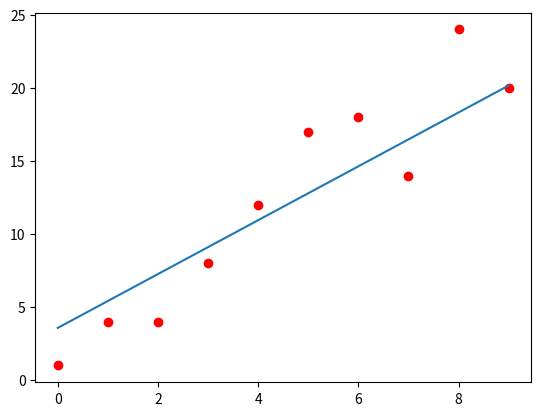

Recreate this plot in Python.
from matplotlib import pyplot as plt
import  random
# %matplotlib inline


def data():
    x = range(10)
    y = [(2*i+4) for i in x]
    for i in range(10):
        y[i] = y[i]+random.randint(0,8)-4
    return x,y


def SGD(x,y):
    error0 = 0
    step_size = 0.001
    esp = 1e-6
    #a = random.randint(0,4)
    #b = random.randint(0,8)
    a = 1.2
    b = 3.5
    m = len(x)

    n = 0
    while True:
        i = random.randint(0,m-1)

        sum0 = a * x[i] + b - y[i]
        sum1 = (a * x[i] + b - y[i])*x[i]
        error1 = (a * x[i] + b - y[i])**2

        a = a - sum1*step_size/m
        b = b - sum0*step_size/m
        print('a=%f,b=%f,error=%f'%(a,b,error1))

        if abs(error1-error0)<esp:  
            break
        error0 = error1
        n = n+1
        if n%20==0:                
                print('ITERATE%d'%n)
        if (n>500):
            break
    return a,b
if __name__ == '__main__':
    x,y = data()
    a,b = SGD(x,y)
    X = range(10)
    Y = [(a*i+b) for i in X]

    plt.scatter(x,y,color='red')
    plt.plot(X,Y)
    plt.show()

